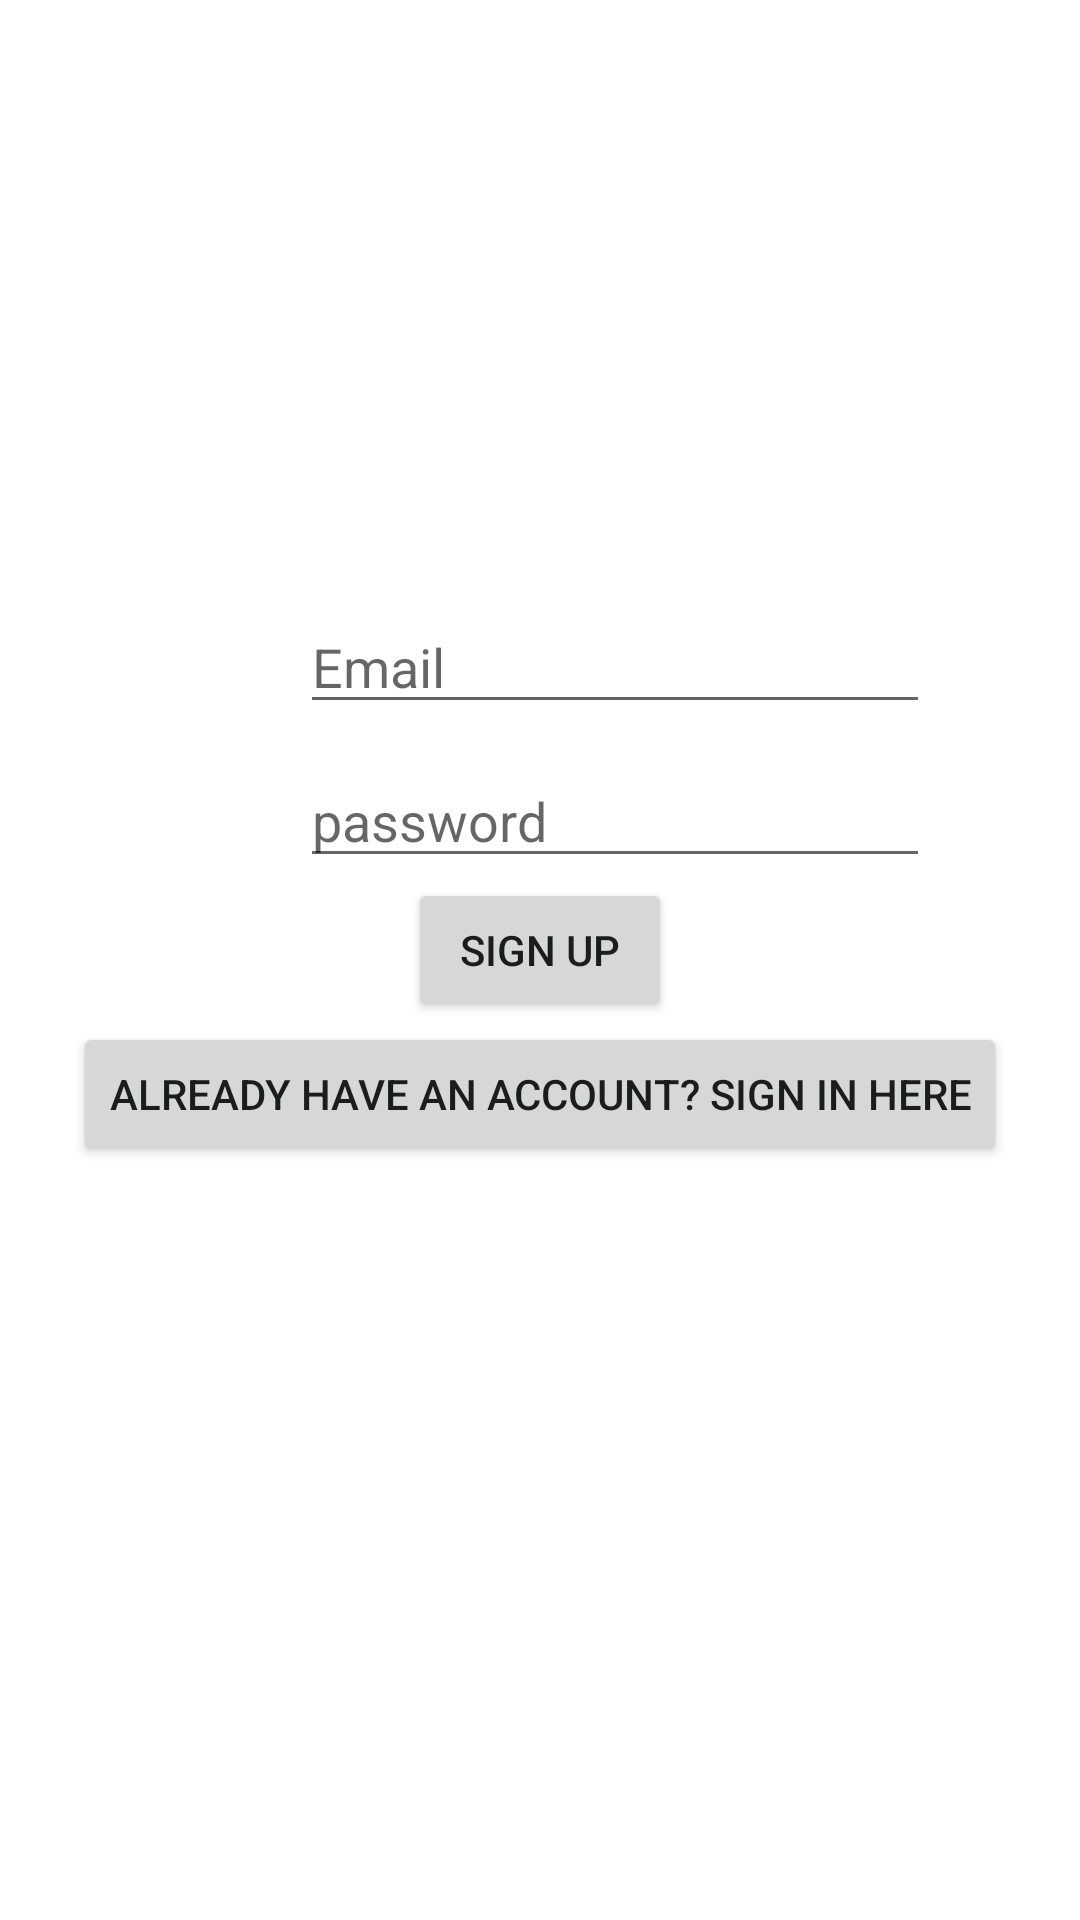

Produce the Android XML layout that renders to this screen, including the resource entries it uses.
<!-- AndroidManifest.xml: application theme Theme.CampusAssist -->
<!-- res/layout/activity_main.xml -->
<?xml version="1.0" encoding="utf-8"?>

<LinearLayout xmlns:android="http://schemas.android.com/apk/res/android"
    xmlns:app="http://schemas.android.com/apk/res-auto"
    xmlns:tools="http://schemas.android.com/tools"
    android:layout_width="match_parent"
    android:layout_height="match_parent"
    tools:context=".MainActivity"
    android:orientation="vertical"



    >

    <EditText
        android:id="@+id/editTextTextEmailAddress"
        android:layout_width="wrap_content"
        android:layout_height="wrap_content"
        android:ems="10"
        android:layout_marginTop="200dp"
        android:layout_marginLeft="100dp"
        android:hint="Email"
        android:inputType="textEmailAddress" />

    <EditText
        android:id="@+id/editTextTextPassword"
        android:layout_width="wrap_content"
        android:layout_height="wrap_content"
        android:ems="10"
        android:hint="password"
        android:layout_marginTop="10dp"
        android:layout_marginLeft="100dp"
        android:inputType="textPassword" />

    <Button
        android:id="@+id/signup"
        android:layout_width="wrap_content"

        android:layout_height="wrap_content"
        android:layout_gravity="center"
        android:text="Sign up" />

    <Button
        android:id="@+id/tvsignin"
        android:layout_width="wrap_content"
        android:layout_gravity="center"
        android:layout_height="wrap_content"
        android:text="Already have an account? sign in here" />
</LinearLayout>
<!-- resources referenced by this layout -->
<resources>
  <style name="Theme.CampusAssist" parent="Theme.MaterialComponents.DayNight.DarkActionBar">
          
          <item name="colorPrimary">@color/purple_500</item>
          <item name="colorPrimaryVariant">@color/purple_700</item>
          <item name="colorOnPrimary">@color/white</item>
          
          <item name="colorSecondary">@color/teal_200</item>
          <item name="colorSecondaryVariant">@color/teal_700</item>
          <item name="colorOnSecondary">@color/black</item>
          
          <item name="android:statusBarColor" tools:targetApi="l">?attr/colorPrimaryVariant</item>
          
      </style>
  <!-- not gathered from this repository: default colours our renderer supplied (Android Studio template values) -->
  <color name="purple_500">#FF6200EE</color>
  <color name="purple_700">#FF3700B3</color>
  <color name="teal_200">#FF03DAC5</color>
  <color name="teal_700">#FF018786</color>
  <color name="black">#FF000000</color>
  <color name="white">#FFFFFFFF</color>
</resources>
